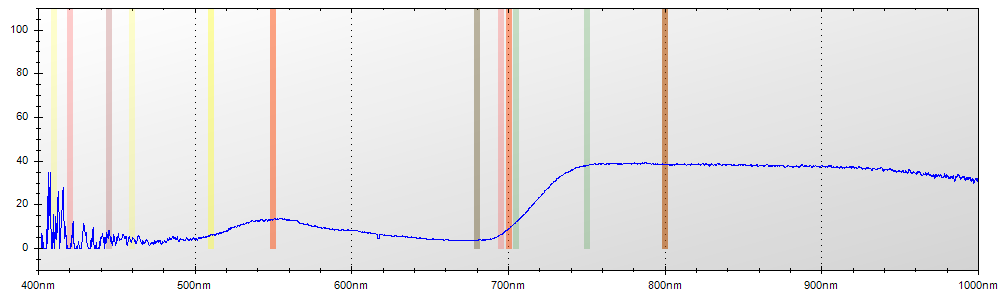

The file beside this chart, header and first rows:
Layer Title, Color, Specimen ID
Layer 1, Blue, Untitled
Mode, Integration Time, Boxcar Width, Scans to Average
Reflectance, 650 ms, 2, 1
Wavelength, Raw Spectrometer Data, Calibrated and Averaged Data
345.6, 1526, 100%
345.8, 1561, 0%
346, 2910, 90.9090909090934%
346.2, 3586, 48.7603305785121%
346.5, 4232, 14.5454545454545%
346.7, 4768, 0%
346.9, 4704, 0%
347.1, 4703, 0%
347.3, 4590, 0%
347.5, 4569, 0%
347.8, 4642, 0%
348, 4660, 100%
348.2, 4575, 0%
348.4, 4587, 0%
348.6, 4518, 0%
348.8, 4526, 0%
349.1, 4599, 0%
349.3, 4610, 25.5172413793118%
349.5, 4727, 100%
349.7, 4803, 0%
349.9, 4852, 100%
350.1, 4796, 0%
350.3, 4804, 0%
350.6, 4806, 100%
350.8, 4817, 77.8523489932892%
351, 4805, 100%
351.2, 4731, 57.8651685393254%
351.4, 4704, 40.9090909090901%
351.6, 4648, 25.6097560975611%
351.9, 4959, 64.1975308641978%
352.1, 4904, 0%
352.3, 5052, 0%
352.5, 5174, 0%
352.7, 5155, 0%
352.9, 4787, 0%
353.2, 4810, 0%
353.4, 4856, 0%
353.6, 4761, 0%
353.8, 4799, 0%
354, 4902, 0%
354.2, 4999, 0%
354.5, 4860, 100%
354.7, 4853, 100%
354.9, 4782, 100%
355.1, 4729, 0%
355.3, 4647, 0%
355.5, 4610, 0%
355.8, 4675, 0%
356, 4797, 82.1917808219142%
356.2, 4845, 100%
356.4, 4874, 0%
356.6, 4934, 100%
356.8, 4950, 5.714285714281%
357, 4814, 0%
357.3, 4737, 0%
357.5, 4778, 2.23463687150652%
... 7,246 more rows
